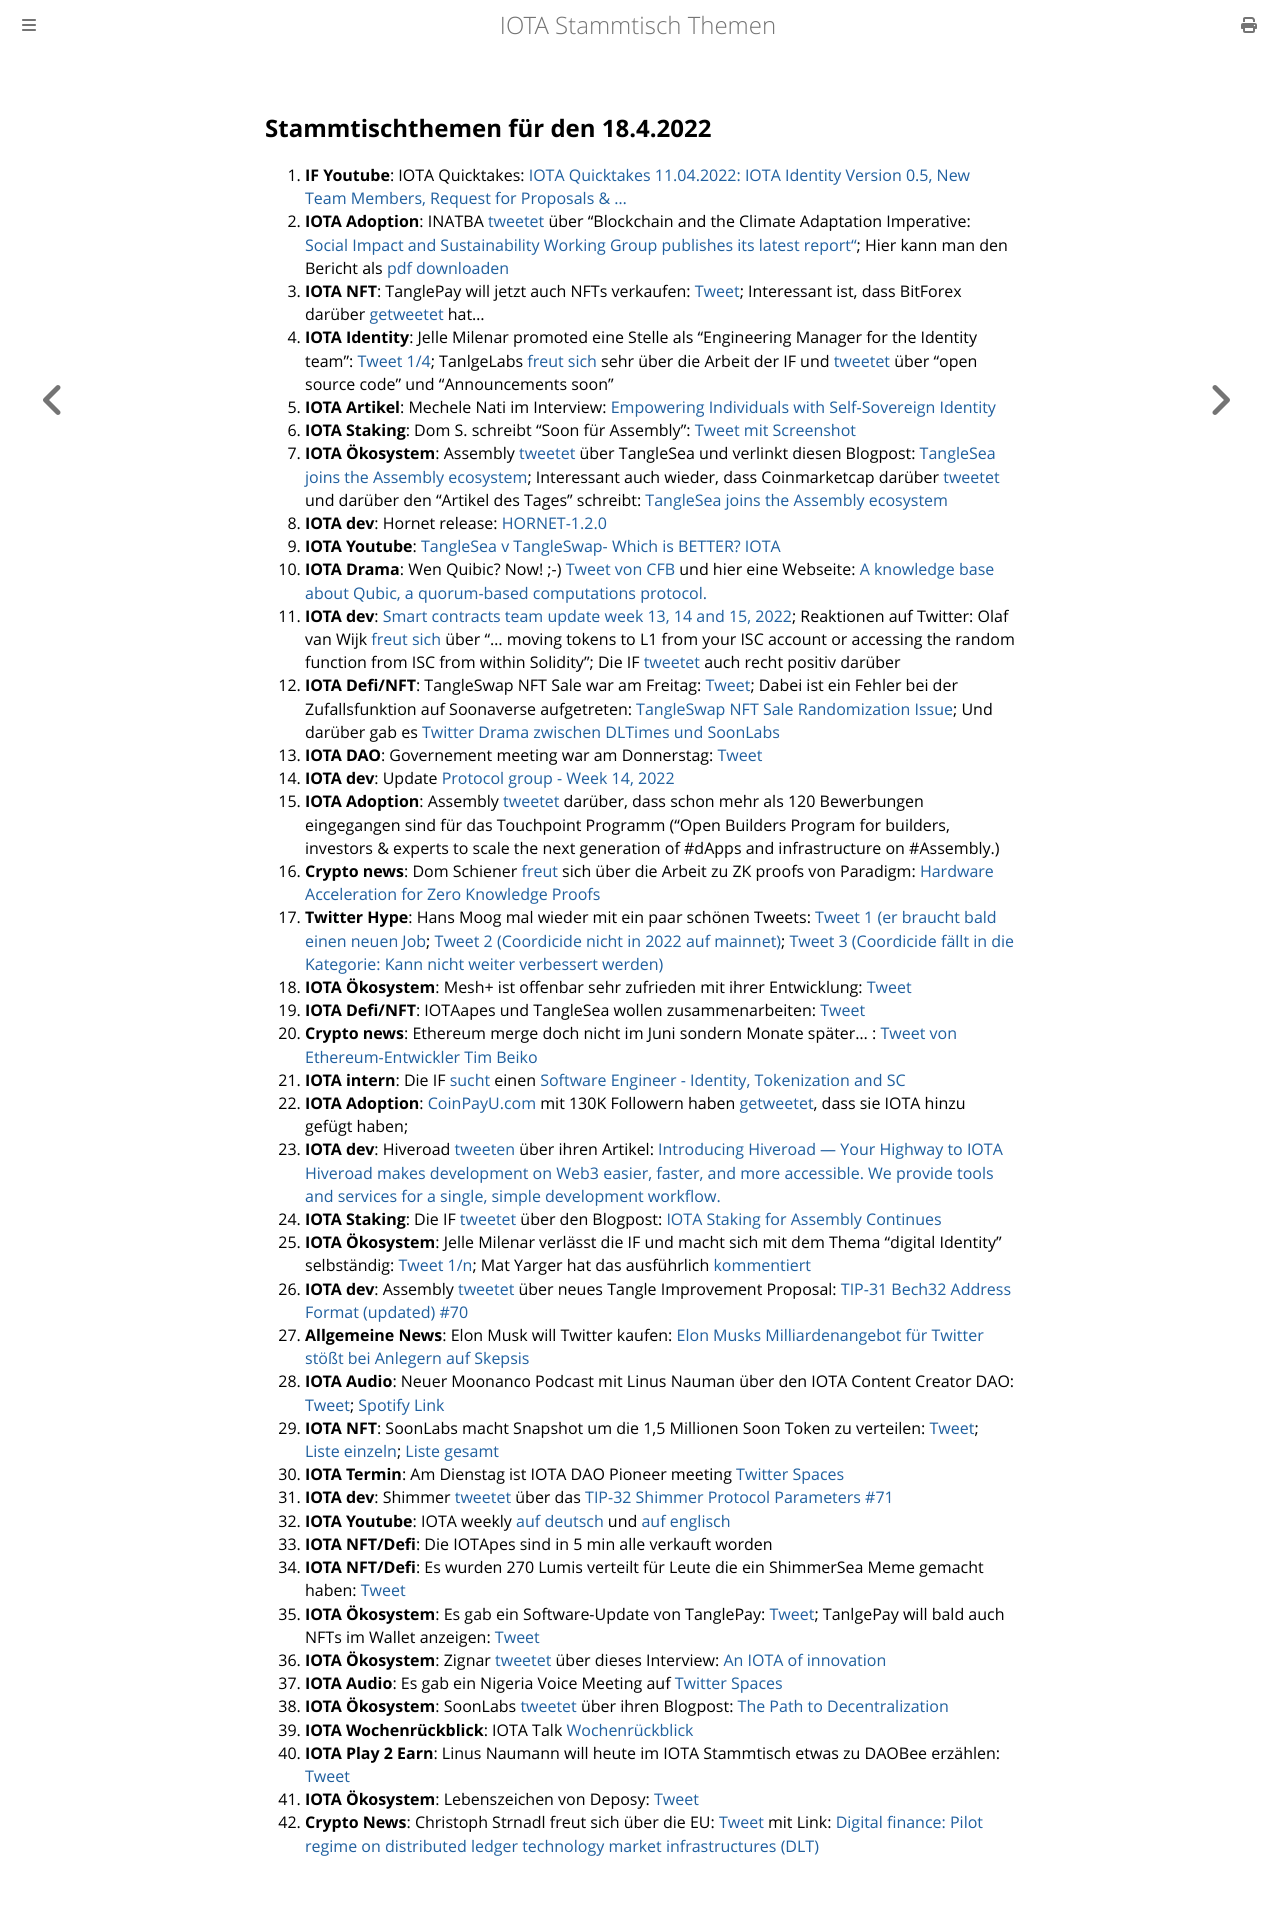

repository: iota-community/community-events · page: stammtisch/2022-04-18/index.html · generator: mdbook

## Stammtischthemen für den 18.4.2022

1. **IF Youtube**: IOTA Quicktakes: [IOTA Quicktakes 11.04.2022: IOTA Identity Version 0.5, New Team Members, Request for Proposals & ...](https://www.youtube.com/watch?v=p7OS0cPFHlw)
2. **IOTA Adoption**: INATBA [tweetet](https://twitter.com/INATBA_org/status/1513567793219833857) über "Blockchain and the Climate Adaptation Imperative: [Social Impact and Sustainability Working Group publishes its latest report"](https://inatba.org/reports/blockchain-and-the-climate-adaptation-imperative-social-impact-and-sustainability-working-group-publishes-its-latest-report/); Hier kann man den Bericht als [pdf downloaden](https://inatba.org/wp-content/uploads/2022/04/Resilience-Adaptation-Report-MARCH-2022.pdf)
3. **IOTA NFT**: TanglePay will jetzt auch NFTs verkaufen: [Tweet](https://twitter.com/tanglepaycom/status/1513405981526740992?s=20&t=MXWScVaXThUVAv_nwuUP0Q); Interessant ist, dass BitForex darüber [getweetet](https://twitter.com/bitforexcom/status/1513772698455146496?s=20&t=MXWScVaXThUVAv_nwuUP0Q) hat...
4. **IOTA Identity**: Jelle Milenar promoted eine Stelle als "Engineering Manager for the Identity team": [Tweet 1/4](https://twitter.com/JelleFm/status/1513849307920834560?s=20&t=ZsWE1b9XvFRnY54SgRGqGg); TanlgeLabs [freut sich](https://twitter.com/Tangle_Labs/status/1513937931794370560?s=20&t=kjvFg0Fs2CNgMq4sMKiagQ) sehr über die Arbeit der IF und [tweetet](https://twitter.com/Tangle_Labs/status/1513943835654635520?s=20&t=kjvFg0Fs2CNgMq4sMKiagQ) über "open source code" und "Announcements soon"
5. **IOTA Artikel**: Mechele Nati im Interview: [Empowering Individuals with Self-Sovereign Identity](https://www.kuppingercole.com/events/eic2022/blog/empowering-individuals-with-self-sovereign-identity?ref=linkedinssnati)
6. **IOTA Staking**: Dom S. schreibt "Soon für Assembly": [Tweet mit Screenshot](https://twitter.com/lluisin_alpha/status/1513631836253175810?s=20&t=cjb2Rp-zW4Or5Vd5rXATfw)
7. **IOTA Ökosystem**: Assembly [tweetet](https://twitter.com/assembly_net/status/1513866062915411975?s=20&t=zRrK4heMVboKuktBXwgwgQ) über TangleSea und verlinkt diesen Blogpost: [TangleSea joins the Assembly ecosystem](https://blog.assembly.sc/tanglesea-joins-the-assembly-ecosystem/); Interessant auch wieder, dass Coinmarketcap darüber [tweetet](https://twitter.com/CoinMarketCap/status/1514072981932281859?s=20&t=kjvFg0Fs2CNgMq4sMKiagQ) und darüber den "Artikel des Tages" schreibt: [TangleSea joins the Assembly ecosystem](https://coinmarketcap.com/alexandria/signals/26214)
8. **IOTA dev**: Hornet release: [HORNET-1.2.0](https://github.com/gohornet/hornet/releases/tag/v1.2.0)
9. **IOTA Youtube**: [TangleSea v TangleSwap- Which is BETTER? IOTA](https://www.youtube.com/watch?v=e94k57jn7AM)
10. **IOTA Drama**: Wen Quibic? Now! ;-) [Tweet von CFB](https://twitter.com/c___f___b/status/1514213834952740878?s=20&t=kjvFg0Fs2CNgMq4sMKiagQ) und hier eine Webseite: [A knowledge base about Qubic, a quorum-based computations protocol.](https://www.computors.org/)
11. **IOTA dev**: [Smart contracts team update week 13, 14 and 15, 2022](https://github.com/iotaledger/engineering-updates/discussions/23); Reaktionen auf Twitter: Olaf van Wijk [freut sich](https://twitter.com/ovanwijk/status/1514187476482629636?s=20&t=kjvFg0Fs2CNgMq4sMKiagQ) über "... moving tokens to L1 from your ISC account or accessing the random function from ISC from within Solidity"; Die IF [tweetet](https://twitter.com/iota/status/1514483654218731520?s=20&t=rtvoqHwQyet1H6t-B0vlqA) auch recht positiv darüber
12. **IOTA Defi/NFT**: TangleSwap NFT Sale war am Freitag: [Tweet](https://twitter.com/TangleSwapE/status/1514170297896816643?s=20&t=kjvFg0Fs2CNgMq4sMKiagQ); Dabei ist ein Fehler bei der Zufallsfunktion auf Soonaverse aufgetreten: [TangleSwap NFT Sale Randomization Issue](https://docs.google.com/document/d/10OXy9C22MhBvoXXLzsdH_vx7HMKxizAufe02hbBGO0c/mobilebasic); Und darüber gab es [Twitter Drama zwischen DLTimes und SoonLabs](https://twitter.com/TheDLTimes/status/1515638495741685760?s=20&t=wA2GMi2G8winCQ00RmcEDw)
13. **IOTA DAO**: Governement meeting war am Donnerstag: [Tweet](https://twitter.com/PhyloIota/status/1514222288367157248?s=20&t=kjvFg0Fs2CNgMq4sMKiagQ)
14. **IOTA dev**: Update [Protocol group - Week 14, 2022](https://github.com/iotaledger/research-updates/discussions/27)
15. **IOTA Adoption**: Assembly [tweetet](https://twitter.com/assembly_net/status/1514272771047665687?s=20&t=rtvoqHwQyet1H6t-B0vlqA) darüber, dass schon mehr als 120 Bewerbungen eingegangen sind für das Touchpoint Programm ("Open Builders Program for builders, investors & experts to scale the next generation of #dApps and infrastructure on #Assembly.)
16. **Crypto news**: Dom Schiener [freut](https://twitter.com/DomSchiener/status/1514363908160724997?s=20&t=rtvoqHwQyet1H6t-B0vlqA) sich über die Arbeit zu ZK proofs von Paradigm: [Hardware Acceleration for Zero Knowledge Proofs](https://www.paradigm.xyz/2022/04/zk-hardware)
17. **Twitter Hype**: Hans Moog mal wieder mit ein paar schönen Tweets: [Tweet 1 (er braucht bald einen neuen Job](https://twitter.com/hus_qy/status/1514282546246438919?s=20&t=rtvoqHwQyet1H6t-B0vlqA); [Tweet 2 (Coordicide nicht in 2022 auf mainnet)](https://twitter.com/hus_qy/status/1514401983129694208?s=20&t=rtvoqHwQyet1H6t-B0vlqA); [Tweet 3 (Coordicide fällt in die Kategorie: Kann nicht weiter verbessert werden)](https://twitter.com/hus_qy/status/1514286616331931660?s=20&t=rtvoqHwQyet1H6t-B0vlqA)
18. **IOTA Ökosystem**: Mesh+ ist offenbar sehr zufrieden mit ihrer Entwicklung: [Tweet](https://twitter.com/iotaMESH/status/1513822516837560322?s=20&t=rtvoqHwQyet1H6t-B0vlqA)
19. **IOTA Defi/NFT**: IOTAapes und TangleSea wollen zusammenarbeiten: [Tweet](https://twitter.com/ShimmerSeaDEX/status/1514242005882134531?s=20&t=ndbzHIZyOIp2UVbxF0CDlw)
20. **Crypto news**: Ethereum merge doch nicht im Juni sondern Monate später... : [Tweet von Ethereum-Entwickler Tim Beiko](https://twitter.com/TimBeiko/status/1514010098145759232?s=20&t=dYgAcjYg2OpOzUCMNnUH6w)
21. **IOTA intern**: Die IF [sucht](https://twitter.com/iota/status/1514529063318298624?s=20&t=QA8M9UMFTXP702KR3jtitQ) einen [Software Engineer - Identity, Tokenization and SC](https://iota.bamboohr.com/jobs/view.php?id=186&source=other)
22. **IOTA Adoption**: [CoinPayU.com](https://www.coinpayu.com/) mit 130K Followern haben [getweetet](https://twitter.com/CoinPayU/status/1514516165770596360?s=20&t=NOtJ0QQsGAPwa4jySGTMrg), dass sie IOTA hinzu gefügt haben; 
23. **IOTA dev**: Hiveroad [tweeten](https://twitter.com/Hiveroad/status/1514556853530857472?s=20&t=NOtJ0QQsGAPwa4jySGTMrg) über ihren Artikel: [Introducing Hiveroad — Your Highway to IOTA Hiveroad makes development on Web3 easier, faster, and more accessible. We provide tools and services for a single, simple development workflow.](https://medium.com/hiveroad/introducing-hiveroad-your-highway-to-iota-9ef71c8ae1b0)
24. **IOTA Staking**: Die IF [tweetet](https://twitter.com/iota/status/1514591622260051974?s=20&t=_mv_6R9ZruFEG2eX1NRhfA) über den Blogpost: [IOTA Staking for Assembly Continues](https://blog.iota.org/iota-staking-for-assembly-continues/)
25. **IOTA Ökosystem**: Jelle Milenar verlässt die IF und macht sich mit dem Thema "digital Identity" selbständig: [Tweet 1/n](https://twitter.com/JelleFm/status/1514584157221003270?s=20&t=dDGm7KEvjDqSWx6GOltMiw); Mat Yarger hat das ausführlich [kommentiert](https://twitter.com/Mat_Yarger/status/1514597648510115842?s=20&t=hizvMkxEQ3g8D17y85Sieg)
26. **IOTA dev**: Assembly [tweetet](https://twitter.com/shimmernet/status/1514635085252804617?s=20&t=dDGm7KEvjDqSWx6GOltMiw) über neues Tangle Improvement Proposal: [TIP-31 Bech32 Address Format (updated) #70](https://github.com/iotaledger/tips/pull/70)
27. **Allgemeine News**: Elon Musk will Twitter kaufen: [Elon Musks Milliardenangebot für Twitter stößt bei Anlegern auf Skepsis](https://www.handelsblatt.com/technik/it-internet/kurznachrichtendienst-elon-musks-milliardenangebot-fuer-twitter-stoesst-bei-anlegern-auf-skepsis/28254714.html)
28. **IOTA Audio**: Neuer Moonanco Podcast mit Linus Nauman über den IOTA Content Creator DAO: [Tweet](https://twitter.com/MoonacoPodcast/status/1514547491294916608?s=20&t=hizvMkxEQ3g8D17y85Sieg); [Spotify Link](https://open.spotify.com/episode/28J2zloIANpp8YN5By1mmH?si=wy_iFj7JTSmUtvGxJMwWvg&nd=1)
29. **IOTA NFT**: SoonLabs macht Snapshot um die 1,5 Millionen Soon Token zu verteilen: [Tweet](https://twitter.com/soon_labs/status/1515849668604809217?s=20&t=wA2GMi2G8winCQ00RmcEDw); [Liste einzeln](https://docs.google.com/spreadsheets/d/1w0d3K0XbhnYyWcBjA8yciDtS6mfE1Y_hBzzecSvs14I/edit?usp=sharing); [Liste gesamt](https://docs.google.com/spreadsheets/d/1p_UMC8Fmw78bMK8cRqrXkXe-59nHQK8fSoJwLypRun4/edit?usp=sharing)
30. **IOTA Termin**: Am Dienstag ist IOTA DAO Pioneer meeting [Twitter Spaces](https://twitter.com/PhyloIota/status/1514865837743947776?s=20&t=Iul7MoXdIYC_rvKWNv1Q2w)
31. **IOTA dev**: Shimmer [tweetet](https://twitter.com/shimmernet/status/1514951966388113412?s=20&t=mGt4H5XPdFeCwXyt-A0sHQ) über das [TIP-32 Shimmer Protocol Parameters #71](https://github.com/iotaledger/tips/pull/71)
32. **IOTA Youtube**: IOTA weekly [auf deutsch](https://www.youtube.com/watch?v=xgufpQALUNI&feature=youtu.be) und [auf englisch](https://www.youtube.com/watch?v=obTNbEFR5gw&feature=youtu.be)
33. **IOTA NFT/Defi**: Die IOTApes sind in 5 min alle verkauft worden
34. **IOTA NFT/Defi**: Es wurden 270 Lumis verteilt für Leute die ein ShimmerSea Meme gemacht haben: [Tweet](https://twitter.com/ShimmerSeaDEX/status/1515335666091102218?s=20&t=nFXhQPwBF3U26OqXpGeFGQ)
35. **IOTA Ökosystem**: Es gab ein Software-Update von TanglePay: [Tweet](https://twitter.com/tanglepaycom/status/1515253905328062465); TanlgePay will bald auch NFTs im Wallet anzeigen: [Tweet](https://twitter.com/adam_unchained/status/1515360346390757376?s=20&t=nFXhQPwBF3U26OqXpGeFGQ)
36. **IOTA Ökosystem**: Zignar [tweetet](https://twitter.com/zentangle_io/status/1515364231797157894?s=20&t=ZMlJRDPRQd53z249T7g0gQ) über dieses Interview: [An IOTA of innovation](https://blog.ledger.com/iota-innovation/)
37. **IOTA Audio**: Es gab ein Nigeria Voice Meeting auf [Twitter Spaces](https://twitter.com/IotaNigeria/status/1515084845910745092?s=20&t=nFXhQPwBF3U26OqXpGeFGQ)
38. **IOTA Ökosystem**: SoonLabs [tweetet](https://twitter.com/soon_labs/status/1515566274507534338?s=20&t=UlT51UUKbe1lXtskMR4HKA) über ihren Blogpost: [The Path to Decentralization](https://web3.soonaverse.com/)
39. **IOTA Wochenrückblick**: IOTA Talk [Wochenrückblick](https://www.iota-talk.com/index.php?article/176-wochenr%C3%BCckblick-vom-10-bis-16-april-2022/)
40. **IOTA Play 2 Earn**: Linus Naumann will heute im IOTA Stammtisch etwas zu DAOBee erzählen: [Tweet](https://twitter.com/Daobeegame/status/1516024355989430279?s=20&t=WR9CF6zk_ODaYdmLByf-UQ)
41. **IOTA Ökosystem**: Lebenszeichen von Deposy: [Tweet](https://twitter.com/deposyproject/status/1515835406318678017?s=20&t=WR9CF6zk_ODaYdmLByf-UQ)
42. **Crypto News**: Christoph Strnadl freut sich über die EU: [Tweet](https://twitter.com/archimate/status/1515743521248092161?s=20&t=WR9CF6zk_ODaYdmLByf-UQ) mit Link: [Digital finance: Pilot regime on distributed ledger technology market infrastructures (DLT)](https://oeil.secure.europarl.europa.eu/oeil/popups/summary.do?id=1698420&t=e&l=en)
